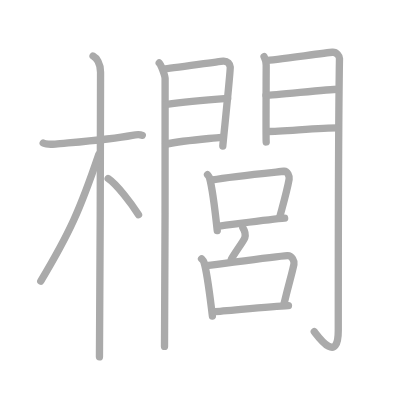
t = 0.00 s
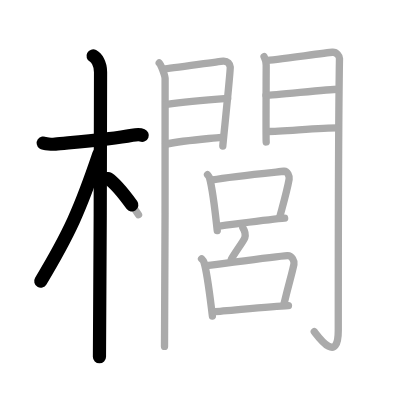
t = 3.75 s
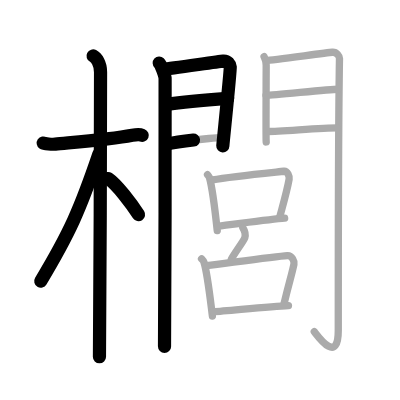
t = 7.50 s
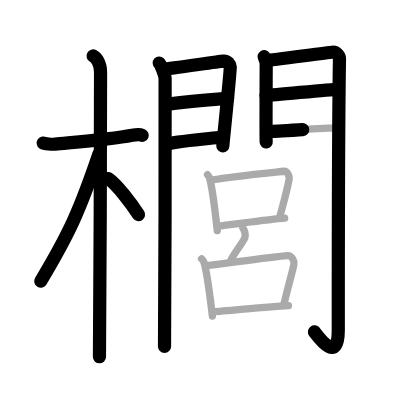
t = 11.50 s
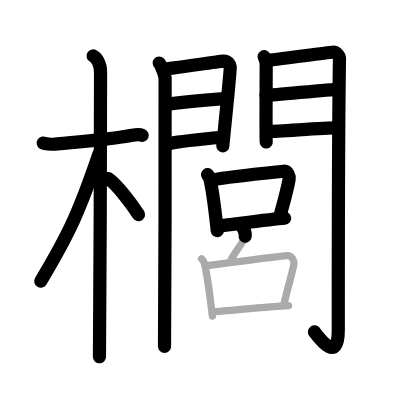
t = 15.25 s
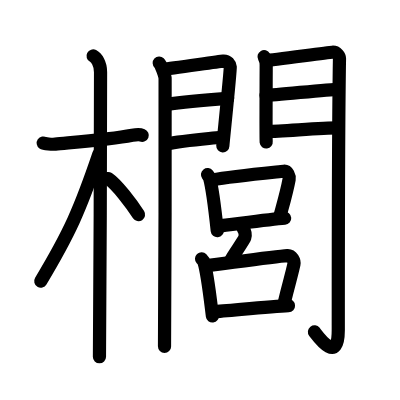
t = 19.00 s

The animated SVG that drew these frames (rendered in a browser with its animation timeline set to each time). Animation: 19 SMIL elements (animate=19); one cycle of 19.00 s.

<?xml version="1.0" standalone="no"?>
<!DOCTYPE svg PUBLIC "-//W3C//DTD SVG 1.1//EN"   "http://www.w3.org/Graphics/SVG/1.1/DTD/svg11.dtd">
<svg width="400px" height="400px"  version="1.1" xmlns="http://www.w3.org/2000/svg">
  <defs>
    <marker id="Triangle" viewBox="0 0 10 10" refX="0" refY="5" markerUnits="strokeWidth" markerWidth="3" style="stroke-opacity:0%;fill:#aaaaaa;" markerHeight="2" orient="auto">
      <path d="M 0 0 L 10 5 L 0 10 z" />
    </marker>
    
    <marker id="Arrow" viewBox="0 0 10 10" refX="5" refY="5" markerUnits="strokeWidth" markerWidth="1.8" style="stroke-opacity:0%;fill:#770000;" markerHeight="2" orient="auto">
      <path d="M 0 4 L 6 4 L 4 1 L 10 5 L 4 9 L 6 6 L 0 6 z" />
        <circle cx="5" cy="5" r="5" />
      </marker>
    
    <marker id="TriangleRed" viewBox="0 0 10 10" refX="0" refY="5" markerUnits="strokeWidth" markerWidth="3" style="stroke-opacity:0%;fill:#CC0000;" markerHeight="2" orient="auto">
      <path d="M 0 0 L 10 5 L 0 10 z" />
    </marker>
    
    <marker id="ArrowRed" viewBox="0 0 10 10" refX="5" refY="5" markerUnits="strokeWidth" markerWidth="1.8" style="stroke-opacity:0%;fill:#CC0000;" markerHeight="2" orient="auto">
      <path d="M 0 4 L 6 4 L 4 1 L 10 5 L 4 9 L 6 6 L 0 6 z" />
        <circle cx="5" cy="5" r="5" />
      </marker>
    
  </defs>
  
  <path style="fill:#ffffff; fill-opacity:100%; fill-rule:evenodd; stroke-width:0;" d="M 0 0 L 400px 0 L 400px 400px L 0 400px L 0 0" />

  <g transform="scale(3.6697247706422 3.6697247706422)">
<path style="fill:none; fill-opacity:0%; fill-rule:evenodd; stroke:#aaaaaa; stroke-opacity:100%; stroke-width: 1.5pt; stroke-linejoin:round; stroke-linecap:round;" d="M11.78 38.97c0.35 0.24 2.39 0.41 3.31 0.31c3.94-0.41 14.62-1.21 20.95-2.41c0.92-0.17 2.15-0.24 2.73 0"></path>
<path style="fill:none; fill-opacity:0%; fill-rule:evenodd; stroke:#aaaaaa; stroke-opacity:100%; stroke-width: 1.5pt; stroke-linejoin:round; stroke-linecap:round;" d="M25.36 15.25c0.91 0.47 2.04 2 2.04 4.42c0 0.95-0.12 71.75-0.3 77.58"></path>
<path style="fill:none; fill-opacity:0%; fill-rule:evenodd; stroke:#aaaaaa; stroke-opacity:100%; stroke-width: 1.5pt; stroke-linejoin:round; stroke-linecap:round;" d="M26.94 42.03c-5.1 15.04-7.94 21.4-15.83 34.56"></path>
<path style="fill:none; fill-opacity:0%; fill-rule:evenodd; stroke:#aaaaaa; stroke-opacity:100%; stroke-width: 1.5pt; stroke-linejoin:round; stroke-linecap:round;" d="M29.47 48.65c2.37 1.59 6.28 6.76 8.28 9.85"></path>
<path style="fill:none; fill-opacity:0%; fill-rule:evenodd; stroke:#aaaaaa; stroke-opacity:100%; stroke-width: 1.5pt; stroke-linejoin:round; stroke-linecap:round;" d="M43.39 17.17c0.48 0.44 1.51 3.28 1.6 4.16c0.1 0.88-0.06 67.59-0.16 73.07"></path>
<path style="fill:none; fill-opacity:0%; fill-rule:evenodd; stroke:#aaaaaa; stroke-opacity:100%; stroke-width: 1.5pt; stroke-linejoin:round; stroke-linecap:round;" d="M44.63 18.81c1.61-0.09 14.74-2.04 16.2-2.16c1.22-0.09 1.85 0.86 1.91 1.62c0.09 1.16-2.02 20.94-2.02 21.51"></path>
<path style="fill:none; fill-opacity:0%; fill-rule:evenodd; stroke:#aaaaaa; stroke-opacity:100%; stroke-width: 1.5pt; stroke-linejoin:round; stroke-linecap:round;" d="M45.41 28.46c3.95-0.56 11.09-1.21 16.62-1.63"></path>
<path style="fill:none; fill-opacity:0%; fill-rule:evenodd; stroke:#aaaaaa; stroke-opacity:100%; stroke-width: 1.5pt; stroke-linejoin:round; stroke-linecap:round;" d="M45.13 39.32c4.87-1.07 10.51-1.41 15.25-1.91"></path>
<path style="fill:none; fill-opacity:0%; fill-rule:evenodd; stroke:#aaaaaa; stroke-opacity:100%; stroke-width: 1.5pt; stroke-linejoin:round; stroke-linecap:round;" d="M71.96 15.44c0.29 0.52 0.58 1.64 0.58 2.34c0 0.7-0.1 20.2 0 20.9"></path>
<path style="fill:none; fill-opacity:0%; fill-rule:evenodd; stroke:#aaaaaa; stroke-opacity:100%; stroke-width: 1.5pt; stroke-linejoin:round; stroke-linecap:round;" d="M72.53 16.49c1.65-0.1 16.52-2.13 18.02-2.25c1.25-0.1 1.97 1.09 1.96 1.7c-0.32 18.38-0.33 60.71-0.33 74.03c0 9.53-5.58 1.62-6.54 0.4"></path>
<path style="fill:none; fill-opacity:0%; fill-rule:evenodd; stroke:#aaaaaa; stroke-opacity:100%; stroke-width: 1.5pt; stroke-linejoin:round; stroke-linecap:round;" d="M72.49 25.97c2.23 0 17.09-1.64 19.62-1.64"></path>
<path style="fill:none; fill-opacity:0%; fill-rule:evenodd; stroke:#aaaaaa; stroke-opacity:100%; stroke-width: 1.5pt; stroke-linejoin:round; stroke-linecap:round;" d="M73.03 35.83c3.29 0 14.62-0.97 18.88-0.97"></path>
<path style="fill:none; fill-opacity:0%; fill-rule:evenodd; stroke:#aaaaaa; stroke-opacity:100%; stroke-width: 1.5pt; stroke-linejoin:round; stroke-linecap:round;" d="M56.55 47.59c0.21 0.27 0.43 0.49 0.53 0.82c0.74 2.61 1.62 9.77 2.12 14.43"></path>
<path style="fill:none; fill-opacity:0%; fill-rule:evenodd; stroke:#aaaaaa; stroke-opacity:100%; stroke-width: 1.5pt; stroke-linejoin:round; stroke-linecap:round;" d="M57.89 49.02c5.26-0.95 16.74-2.06 19.46-2.36c0.99-0.11 1.58 1.39 1.44 2.18c-0.59 3.24-1.27 5.53-2.54 10.19"></path>
<path style="fill:none; fill-opacity:0%; fill-rule:evenodd; stroke:#aaaaaa; stroke-opacity:100%; stroke-width: 1.5pt; stroke-linejoin:round; stroke-linecap:round;" d="M59.42 61.61c3.18-0.33 14.08-1.84 18.15-2.15"></path>
<path style="fill:none; fill-opacity:0%; fill-rule:evenodd; stroke:#aaaaaa; stroke-opacity:100%; stroke-width: 1.5pt; stroke-linejoin:round; stroke-linecap:round;" d="M66.17 62.08c0.58 0.92 0.88 1.65 0.53 2.73c-0.26 0.8-3.19 4.78-3.66 5.85"></path>
<path style="fill:none; fill-opacity:0%; fill-rule:evenodd; stroke:#aaaaaa; stroke-opacity:100%; stroke-width: 1.5pt; stroke-linejoin:round; stroke-linecap:round;" d="M54.92 70.53c0.27 0.29 0.54 0.53 0.65 0.89c0.92 2.79 1.69 9.74 2.31 14.69"></path>
<path style="fill:none; fill-opacity:0%; fill-rule:evenodd; stroke:#aaaaaa; stroke-opacity:100%; stroke-width: 1.5pt; stroke-linejoin:round; stroke-linecap:round;" d="M56.26 72.41c6.51-0.82 18.69-2.55 22.05-2.77c1.23-0.08 1.96 1.53 1.79 2.35c-0.74 3.41-1.29 4.81-2.71 10.81"></path>
<path style="fill:none; fill-opacity:0%; fill-rule:evenodd; stroke:#aaaaaa; stroke-opacity:100%; stroke-width: 1.5pt; stroke-linejoin:round; stroke-linecap:round;" d="M58.15 84.97c3.95-0.24 15.46-1.49 20.46-1.68"></path>

<path style="fill:none; fill-opacity:0%; fill-rule:evenodd; stroke:#000000; stroke-opacity:100%; stroke-width: 2.7pt; stroke-linejoin:round; stroke-linecap:round;" d="M11.78 38.97c0.35 0.24 2.39 0.41 3.31 0.31c3.94-0.41 14.62-1.21 20.95-2.41c0.92-0.17 2.15-0.24 2.73 0" pathLength="100" stroke-dashoffset="100" stroke-dasharray="100 105"><animate id="dashAnim1" attributeName="stroke-dashoffset" from="100" to="0" dur="1s" calcMode="linear" fill="freeze"/></path>
<path style="fill:none; fill-opacity:0%; fill-rule:evenodd; stroke:#000000; stroke-opacity:100%; stroke-width: 2.7pt; stroke-linejoin:round; stroke-linecap:round;" d="M25.36 15.25c0.91 0.47 2.04 2 2.04 4.42c0 0.95-0.12 71.75-0.3 77.58" pathLength="100" stroke-dashoffset="100" stroke-dasharray="100 105"><animate id="dashAnim2" attributeName="stroke-dashoffset" from="100" to="0" dur="1s" calcMode="linear" begin="dashAnim1.end" fill="freeze"/></path>
<path style="fill:none; fill-opacity:0%; fill-rule:evenodd; stroke:#000000; stroke-opacity:100%; stroke-width: 2.7pt; stroke-linejoin:round; stroke-linecap:round;" d="M26.94 42.03c-5.1 15.04-7.94 21.4-15.83 34.56" pathLength="100" stroke-dashoffset="100" stroke-dasharray="100 105"><animate id="dashAnim3" attributeName="stroke-dashoffset" from="100" to="0" dur="1s" calcMode="linear" begin="dashAnim2.end" fill="freeze"/></path>
<path style="fill:none; fill-opacity:0%; fill-rule:evenodd; stroke:#000000; stroke-opacity:100%; stroke-width: 2.7pt; stroke-linejoin:round; stroke-linecap:round;" d="M29.47 48.65c2.37 1.59 6.28 6.76 8.28 9.85" pathLength="100" stroke-dashoffset="100" stroke-dasharray="100 105"><animate id="dashAnim4" attributeName="stroke-dashoffset" from="100" to="0" dur="1s" calcMode="linear" begin="dashAnim3.end" fill="freeze"/></path>
<path style="fill:none; fill-opacity:0%; fill-rule:evenodd; stroke:#000000; stroke-opacity:100%; stroke-width: 2.7pt; stroke-linejoin:round; stroke-linecap:round;" d="M43.39 17.17c0.48 0.44 1.51 3.28 1.6 4.16c0.1 0.88-0.06 67.59-0.16 73.07" pathLength="100" stroke-dashoffset="100" stroke-dasharray="100 105"><animate id="dashAnim5" attributeName="stroke-dashoffset" from="100" to="0" dur="1s" calcMode="linear" begin="dashAnim4.end" fill="freeze"/></path>
<path style="fill:none; fill-opacity:0%; fill-rule:evenodd; stroke:#000000; stroke-opacity:100%; stroke-width: 2.7pt; stroke-linejoin:round; stroke-linecap:round;" d="M44.63 18.81c1.61-0.09 14.74-2.04 16.2-2.16c1.22-0.09 1.85 0.86 1.91 1.62c0.09 1.16-2.02 20.94-2.02 21.51" pathLength="100" stroke-dashoffset="100" stroke-dasharray="100 105"><animate id="dashAnim6" attributeName="stroke-dashoffset" from="100" to="0" dur="1s" calcMode="linear" begin="dashAnim5.end" fill="freeze"/></path>
<path style="fill:none; fill-opacity:0%; fill-rule:evenodd; stroke:#000000; stroke-opacity:100%; stroke-width: 2.7pt; stroke-linejoin:round; stroke-linecap:round;" d="M45.41 28.46c3.95-0.56 11.09-1.21 16.62-1.63" pathLength="100" stroke-dashoffset="100" stroke-dasharray="100 105"><animate id="dashAnim7" attributeName="stroke-dashoffset" from="100" to="0" dur="1s" calcMode="linear" begin="dashAnim6.end" fill="freeze"/></path>
<path style="fill:none; fill-opacity:0%; fill-rule:evenodd; stroke:#000000; stroke-opacity:100%; stroke-width: 2.7pt; stroke-linejoin:round; stroke-linecap:round;" d="M45.13 39.32c4.87-1.07 10.51-1.41 15.25-1.91" pathLength="100" stroke-dashoffset="100" stroke-dasharray="100 105"><animate id="dashAnim8" attributeName="stroke-dashoffset" from="100" to="0" dur="1s" calcMode="linear" begin="dashAnim7.end" fill="freeze"/></path>
<path style="fill:none; fill-opacity:0%; fill-rule:evenodd; stroke:#000000; stroke-opacity:100%; stroke-width: 2.7pt; stroke-linejoin:round; stroke-linecap:round;" d="M71.96 15.44c0.29 0.52 0.58 1.64 0.58 2.34c0 0.7-0.1 20.2 0 20.9" pathLength="100" stroke-dashoffset="100" stroke-dasharray="100 105"><animate id="dashAnim9" attributeName="stroke-dashoffset" from="100" to="0" dur="1s" calcMode="linear" begin="dashAnim8.end" fill="freeze"/></path>
<path style="fill:none; fill-opacity:0%; fill-rule:evenodd; stroke:#000000; stroke-opacity:100%; stroke-width: 2.7pt; stroke-linejoin:round; stroke-linecap:round;" d="M72.53 16.49c1.65-0.1 16.52-2.13 18.02-2.25c1.25-0.1 1.97 1.09 1.96 1.7c-0.32 18.38-0.33 60.71-0.33 74.03c0 9.53-5.58 1.62-6.54 0.4" pathLength="100" stroke-dashoffset="100" stroke-dasharray="100 105"><animate id="dashAnim10" attributeName="stroke-dashoffset" from="100" to="0" dur="1s" calcMode="linear" begin="dashAnim9.end" fill="freeze"/></path>
<path style="fill:none; fill-opacity:0%; fill-rule:evenodd; stroke:#000000; stroke-opacity:100%; stroke-width: 2.7pt; stroke-linejoin:round; stroke-linecap:round;" d="M72.49 25.97c2.23 0 17.09-1.64 19.62-1.64" pathLength="100" stroke-dashoffset="100" stroke-dasharray="100 105"><animate id="dashAnim11" attributeName="stroke-dashoffset" from="100" to="0" dur="1s" calcMode="linear" begin="dashAnim10.end" fill="freeze"/></path>
<path style="fill:none; fill-opacity:0%; fill-rule:evenodd; stroke:#000000; stroke-opacity:100%; stroke-width: 2.7pt; stroke-linejoin:round; stroke-linecap:round;" d="M73.03 35.83c3.29 0 14.62-0.97 18.88-0.97" pathLength="100" stroke-dashoffset="100" stroke-dasharray="100 105"><animate id="dashAnim12" attributeName="stroke-dashoffset" from="100" to="0" dur="1s" calcMode="linear" begin="dashAnim11.end" fill="freeze"/></path>
<path style="fill:none; fill-opacity:0%; fill-rule:evenodd; stroke:#000000; stroke-opacity:100%; stroke-width: 2.7pt; stroke-linejoin:round; stroke-linecap:round;" d="M56.55 47.59c0.21 0.27 0.43 0.49 0.53 0.82c0.74 2.61 1.62 9.77 2.12 14.43" pathLength="100" stroke-dashoffset="100" stroke-dasharray="100 105"><animate id="dashAnim13" attributeName="stroke-dashoffset" from="100" to="0" dur="1s" calcMode="linear" begin="dashAnim12.end" fill="freeze"/></path>
<path style="fill:none; fill-opacity:0%; fill-rule:evenodd; stroke:#000000; stroke-opacity:100%; stroke-width: 2.7pt; stroke-linejoin:round; stroke-linecap:round;" d="M57.89 49.02c5.26-0.95 16.74-2.06 19.46-2.36c0.99-0.11 1.58 1.39 1.44 2.18c-0.59 3.24-1.27 5.53-2.54 10.19" pathLength="100" stroke-dashoffset="100" stroke-dasharray="100 105"><animate id="dashAnim14" attributeName="stroke-dashoffset" from="100" to="0" dur="1s" calcMode="linear" begin="dashAnim13.end" fill="freeze"/></path>
<path style="fill:none; fill-opacity:0%; fill-rule:evenodd; stroke:#000000; stroke-opacity:100%; stroke-width: 2.7pt; stroke-linejoin:round; stroke-linecap:round;" d="M59.42 61.61c3.18-0.33 14.08-1.84 18.15-2.15" pathLength="100" stroke-dashoffset="100" stroke-dasharray="100 105"><animate id="dashAnim15" attributeName="stroke-dashoffset" from="100" to="0" dur="1s" calcMode="linear" begin="dashAnim14.end" fill="freeze"/></path>
<path style="fill:none; fill-opacity:0%; fill-rule:evenodd; stroke:#000000; stroke-opacity:100%; stroke-width: 2.7pt; stroke-linejoin:round; stroke-linecap:round;" d="M66.17 62.08c0.58 0.92 0.88 1.65 0.53 2.73c-0.26 0.8-3.19 4.78-3.66 5.85" pathLength="100" stroke-dashoffset="100" stroke-dasharray="100 105"><animate id="dashAnim16" attributeName="stroke-dashoffset" from="100" to="0" dur="1s" calcMode="linear" begin="dashAnim15.end" fill="freeze"/></path>
<path style="fill:none; fill-opacity:0%; fill-rule:evenodd; stroke:#000000; stroke-opacity:100%; stroke-width: 2.7pt; stroke-linejoin:round; stroke-linecap:round;" d="M54.92 70.53c0.27 0.29 0.54 0.53 0.65 0.89c0.92 2.79 1.69 9.74 2.31 14.69" pathLength="100" stroke-dashoffset="100" stroke-dasharray="100 105"><animate id="dashAnim17" attributeName="stroke-dashoffset" from="100" to="0" dur="1s" calcMode="linear" begin="dashAnim16.end" fill="freeze"/></path>
<path style="fill:none; fill-opacity:0%; fill-rule:evenodd; stroke:#000000; stroke-opacity:100%; stroke-width: 2.7pt; stroke-linejoin:round; stroke-linecap:round;" d="M56.26 72.41c6.51-0.82 18.69-2.55 22.05-2.77c1.23-0.08 1.96 1.53 1.79 2.35c-0.74 3.41-1.29 4.81-2.71 10.81" pathLength="100" stroke-dashoffset="100" stroke-dasharray="100 105"><animate id="dashAnim18" attributeName="stroke-dashoffset" from="100" to="0" dur="1s" calcMode="linear" begin="dashAnim17.end" fill="freeze"/></path>
<path style="fill:none; fill-opacity:0%; fill-rule:evenodd; stroke:#000000; stroke-opacity:100%; stroke-width: 2.7pt; stroke-linejoin:round; stroke-linecap:round;" d="M58.15 84.97c3.95-0.24 15.46-1.49 20.46-1.68" pathLength="100" stroke-dashoffset="100" stroke-dasharray="100 105"><animate id="dashAnim19" attributeName="stroke-dashoffset" from="100" to="0" dur="1s" calcMode="linear" begin="dashAnim18.end" fill="freeze"/></path>

</g>

</svg>  
          
